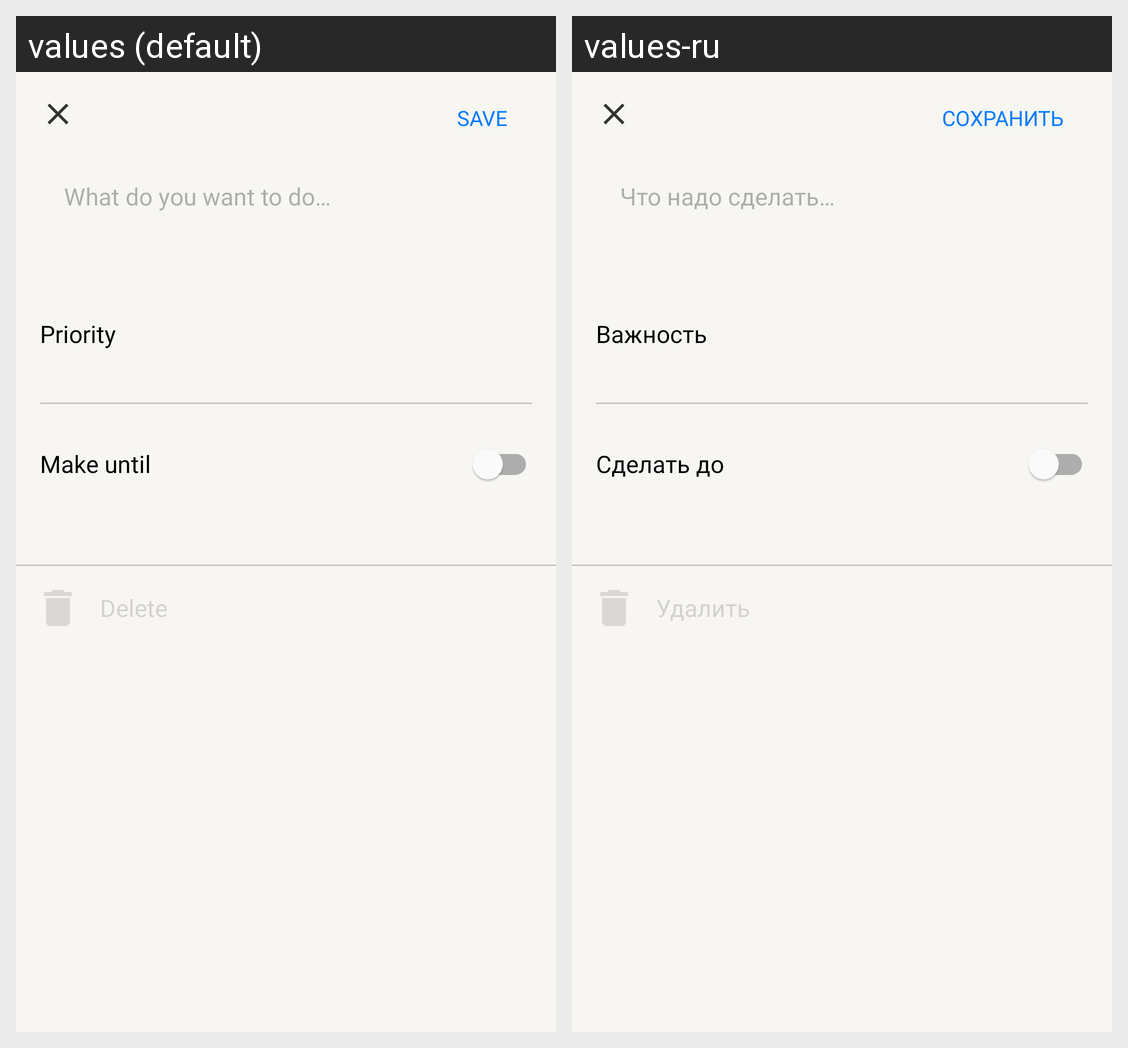

The same Android screen rendered under two of its app's locales, left to right. List the strings drawn on it with the default value and each locale's translation.
Android screen res/layout/fragment_edit.xml rendered under 2 locales, left to right: values (default), values-ru. Device: Nexus 5 (rendered at 1080×1920; each locale shown at half size, 540×960, under a caption strip naming it); theme Theme.ToDoList.
Strings drawn on this screen, with the default value and each locale's value (text and hints the layout hard-codes, and strings that could not be matched under every locale, appear in the picture but are not listed):

save
  values: Save
  values-ru: Сохранить

editor_hint
  values: What do you want to do…
  values-ru: Что надо сделать…

title_priority
  values: Priority
  values-ru: Важность

switch_make_until
  values: Make until
  values-ru: Сделать до

delete
  values: Delete
  values-ru: Удалить
